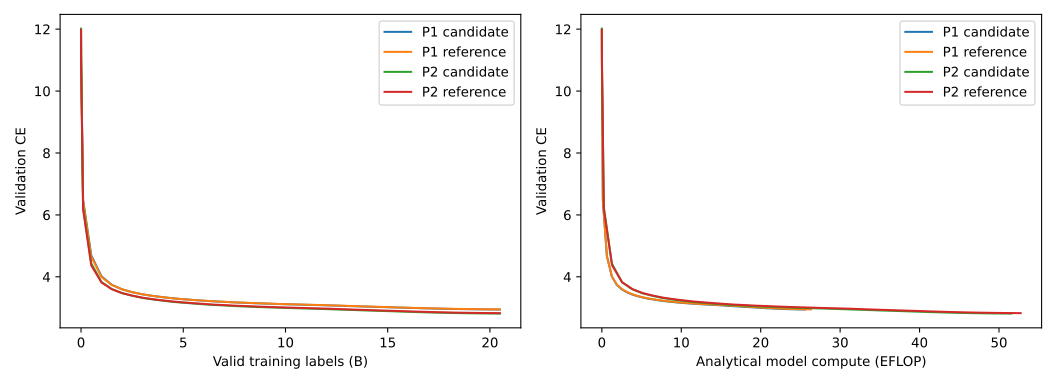

The file beside this chart, header and first rows:
anchor, arm, source_commit, manifest_fingerprint, cost_formula_version, attention_pairs_per_sequence, native_validation_labels, cumulative_model_flops_estimate, global_labels, padded_positions, step, validation_ce
P1, candidate, 1bea4d6d2c539e3ae02517aaeede5f9ab68271a7, e67a956d2fe51dd1784505a6f58d7790f397a096…, fixed_terminal_document_matrix_v1, 4180217, 1048576, 1309400938434311.5, 1048576, 1048576, 1, 11.98
P1, candidate, 1bea4d6d2c539e3ae02517aaeede5f9ab68271a7, e67a956d2fe51dd1784505a6f58d7790f397a096…, fixed_terminal_document_matrix_v1, 4180217, 1048576, 1.0475207507474492e+16, 8388608, 8388608, 8, 11.05
P1, candidate, 1bea4d6d2c539e3ae02517aaeede5f9ab68271a7, e67a956d2fe51dd1784505a6f58d7790f397a096…, fixed_terminal_document_matrix_v1, 4180217, 1048576, 1.243930891512596e+17, 99614720, 99614720, 95, 6.504
P1, candidate, 1bea4d6d2c539e3ae02517aaeede5f9ab68271a7, e67a956d2fe51dd1784505a6f58d7790f397a096…, fixed_terminal_document_matrix_v1, 4180217, 1048576, 6.245842476331666e+17, 500170752, 500170752, 477, 4.692
P1, candidate, 1bea4d6d2c539e3ae02517aaeede5f9ab68271a7, e67a956d2fe51dd1784505a6f58d7790f397a096…, fixed_terminal_document_matrix_v1, 4180217, 1048576, 1.2491684952663332e+18, 1000341504, 1000341504, 954, 4.017
P1, candidate, 1bea4d6d2c539e3ae02517aaeede5f9ab68271a7, e67a956d2fe51dd1784505a6f58d7790f397a096…, fixed_terminal_document_matrix_v1, 4180217, 1048576, 1.8737527428994998e+18, 1500512256, 1500512256, 1431, 3.743
P1, candidate, 1bea4d6d2c539e3ae02517aaeede5f9ab68271a7, e67a956d2fe51dd1784505a6f58d7790f397a096…, fixed_terminal_document_matrix_v1, 4180217, 1048576, 2.4983369905326664e+18, 2000683008, 2000683008, 1908, 3.598
P1, candidate, 1bea4d6d2c539e3ae02517aaeede5f9ab68271a7, e67a956d2fe51dd1784505a6f58d7790f397a096…, fixed_terminal_document_matrix_v1, 4180217, 1048576, 3.1229212381658327e+18, 2500853760, 2500853760, 2385, 3.505
P1, candidate, 1bea4d6d2c539e3ae02517aaeede5f9ab68271a7, e67a956d2fe51dd1784505a6f58d7790f397a096…, fixed_terminal_document_matrix_v1, 4180217, 1048576, 3.7475054857989996e+18, 3001024512, 3001024512, 2862, 3.435
P1, candidate, 1bea4d6d2c539e3ae02517aaeede5f9ab68271a7, e67a956d2fe51dd1784505a6f58d7790f397a096…, fixed_terminal_document_matrix_v1, 4180217, 1048576, 4.372089733432166e+18, 3501195264, 3501195264, 3339, 3.384
P1, candidate, 1bea4d6d2c539e3ae02517aaeede5f9ab68271a7, e67a956d2fe51dd1784505a6f58d7790f397a096…, fixed_terminal_document_matrix_v1, 4180217, 1048576, 4.996673981065333e+18, 4001366016, 4001366016, 3816, 3.343
P1, candidate, 1bea4d6d2c539e3ae02517aaeede5f9ab68271a7, e67a956d2fe51dd1784505a6f58d7790f397a096…, fixed_terminal_document_matrix_v1, 4180217, 1048576, 5.621258228698499e+18, 4501536768, 4501536768, 4293, 3.305
P1, candidate, 1bea4d6d2c539e3ae02517aaeede5f9ab68271a7, e67a956d2fe51dd1784505a6f58d7790f397a096…, fixed_terminal_document_matrix_v1, 4180217, 1048576, 6.244533075393232e+18, 5000658944, 5000658944, 4769, 3.276
P1, candidate, 1bea4d6d2c539e3ae02517aaeede5f9ab68271a7, e67a956d2fe51dd1784505a6f58d7790f397a096…, fixed_terminal_document_matrix_v1, 4180217, 1048576, 6.245842476331665e+18, 5001707520, 5001707520, 4770, 3.277
P1, candidate, 1bea4d6d2c539e3ae02517aaeede5f9ab68271a7, e67a956d2fe51dd1784505a6f58d7790f397a096…, fixed_terminal_document_matrix_v1, 4180217, 1048576, 6.870426723964833e+18, 5501878272, 5501878272, 5247, 3.252
P1, candidate, 1bea4d6d2c539e3ae02517aaeede5f9ab68271a7, e67a956d2fe51dd1784505a6f58d7790f397a096…, fixed_terminal_document_matrix_v1, 4180217, 1048576, 7.495010971597999e+18, 6002049024, 6002049024, 5724, 3.228
P1, candidate, 1bea4d6d2c539e3ae02517aaeede5f9ab68271a7, e67a956d2fe51dd1784505a6f58d7790f397a096…, fixed_terminal_document_matrix_v1, 4180217, 1048576, 8.119595219231165e+18, 6502219776, 6502219776, 6201, 3.207
P1, candidate, 1bea4d6d2c539e3ae02517aaeede5f9ab68271a7, e67a956d2fe51dd1784505a6f58d7790f397a096…, fixed_terminal_document_matrix_v1, 4180217, 1048576, 8.744179466864332e+18, 7002390528, 7002390528, 6678, 3.192
P1, candidate, 1bea4d6d2c539e3ae02517aaeede5f9ab68271a7, e67a956d2fe51dd1784505a6f58d7790f397a096…, fixed_terminal_document_matrix_v1, 4180217, 1048576, 9.3687637144975e+18, 7502561280, 7502561280, 7155, 3.174
P1, candidate, 1bea4d6d2c539e3ae02517aaeede5f9ab68271a7, e67a956d2fe51dd1784505a6f58d7790f397a096…, fixed_terminal_document_matrix_v1, 4180217, 1048576, 9.993347962130665e+18, 8002732032, 8002732032, 7632, 3.161
P1, candidate, 1bea4d6d2c539e3ae02517aaeede5f9ab68271a7, e67a956d2fe51dd1784505a6f58d7790f397a096…, fixed_terminal_document_matrix_v1, 4180217, 1048576, 1.0617932209763832e+19, 8502902784, 8502902784, 8109, 3.147
P1, candidate, 1bea4d6d2c539e3ae02517aaeede5f9ab68271a7, e67a956d2fe51dd1784505a6f58d7790f397a096…, fixed_terminal_document_matrix_v1, 4180217, 1048576, 1.1242516457396998e+19, 9003073536, 9003073536, 8586, 3.136
P1, candidate, 1bea4d6d2c539e3ae02517aaeede5f9ab68271a7, e67a956d2fe51dd1784505a6f58d7790f397a096…, fixed_terminal_document_matrix_v1, 4180217, 1048576, 1.1867100705030164e+19, 9503244288, 9503244288, 9063, 3.125
P1, candidate, 1bea4d6d2c539e3ae02517aaeede5f9ab68271a7, e67a956d2fe51dd1784505a6f58d7790f397a096…, fixed_terminal_document_matrix_v1, 4180217, 1048576, 1.249168495266333e+19, 10003415040, 10003415040, 9540, 3.114
P1, candidate, 1bea4d6d2c539e3ae02517aaeede5f9ab68271a7, e67a956d2fe51dd1784505a6f58d7790f397a096…, fixed_terminal_document_matrix_v1, 4180217, 1048576, 1.3094009384343116e+19, 10485760000, 10485760000, 10000, 3.107
P1, candidate, 1bea4d6d2c539e3ae02517aaeede5f9ab68271a7, e67a956d2fe51dd1784505a6f58d7790f397a096…, fixed_terminal_document_matrix_v1, 4180217, 1048576, 1.31162692002965e+19, 10503585792, 10503585792, 10017, 3.106
P1, candidate, 1bea4d6d2c539e3ae02517aaeede5f9ab68271a7, e67a956d2fe51dd1784505a6f58d7790f397a096…, fixed_terminal_document_matrix_v1, 4180217, 1048576, 1.3740853447929666e+19, 11003756544, 11003756544, 10494, 3.097
P1, candidate, 1bea4d6d2c539e3ae02517aaeede5f9ab68271a7, e67a956d2fe51dd1784505a6f58d7790f397a096…, fixed_terminal_document_matrix_v1, 4180217, 1048576, 1.4365437695562832e+19, 11503927296, 11503927296, 10971, 3.089
P1, candidate, 1bea4d6d2c539e3ae02517aaeede5f9ab68271a7, e67a956d2fe51dd1784505a6f58d7790f397a096…, fixed_terminal_document_matrix_v1, 4180217, 1048576, 1.4990021943195998e+19, 12004098048, 12004098048, 11448, 3.079
P1, candidate, 1bea4d6d2c539e3ae02517aaeede5f9ab68271a7, e67a956d2fe51dd1784505a6f58d7790f397a096…, fixed_terminal_document_matrix_v1, 4180217, 1048576, 1.5614606190829165e+19, 12504268800, 12504268800, 11925, 3.068
P1, candidate, 1bea4d6d2c539e3ae02517aaeede5f9ab68271a7, e67a956d2fe51dd1784505a6f58d7790f397a096…, fixed_terminal_document_matrix_v1, 4180217, 1048576, 1.623919043846233e+19, 13004439552, 13004439552, 12402, 3.058
P1, candidate, 1bea4d6d2c539e3ae02517aaeede5f9ab68271a7, e67a956d2fe51dd1784505a6f58d7790f397a096…, fixed_terminal_document_matrix_v1, 4180217, 1048576, 1.6863774686095497e+19, 13504610304, 13504610304, 12879, 3.048
P1, candidate, 1bea4d6d2c539e3ae02517aaeede5f9ab68271a7, e67a956d2fe51dd1784505a6f58d7790f397a096…, fixed_terminal_document_matrix_v1, 4180217, 1048576, 1.7488358933728664e+19, 14004781056, 14004781056, 13356, 3.037
P1, candidate, 1bea4d6d2c539e3ae02517aaeede5f9ab68271a7, e67a956d2fe51dd1784505a6f58d7790f397a096…, fixed_terminal_document_matrix_v1, 4180217, 1048576, 1.8112943181361832e+19, 14504951808, 14504951808, 13833, 3.027
P1, candidate, 1bea4d6d2c539e3ae02517aaeede5f9ab68271a7, e67a956d2fe51dd1784505a6f58d7790f397a096…, fixed_terminal_document_matrix_v1, 4180217, 1048576, 1.8737527428995e+19, 15005122560, 15005122560, 14310, 3.018
P1, candidate, 1bea4d6d2c539e3ae02517aaeede5f9ab68271a7, e67a956d2fe51dd1784505a6f58d7790f397a096…, fixed_terminal_document_matrix_v1, 4180217, 1048576, 1.9362111676628165e+19, 15505293312, 15505293312, 14787, 3.008
P1, candidate, 1bea4d6d2c539e3ae02517aaeede5f9ab68271a7, e67a956d2fe51dd1784505a6f58d7790f397a096…, fixed_terminal_document_matrix_v1, 4180217, 1048576, 1.998669592426133e+19, 16005464064, 16005464064, 15264, 2.998
P1, candidate, 1bea4d6d2c539e3ae02517aaeede5f9ab68271a7, e67a956d2fe51dd1784505a6f58d7790f397a096…, fixed_terminal_document_matrix_v1, 4180217, 1048576, 2.0611280171894497e+19, 16505634816, 16505634816, 15741, 2.988
P1, candidate, 1bea4d6d2c539e3ae02517aaeede5f9ab68271a7, e67a956d2fe51dd1784505a6f58d7790f397a096…, fixed_terminal_document_matrix_v1, 4180217, 1048576, 2.1235864419527664e+19, 17005805568, 17005805568, 16218, 2.979
P1, candidate, 1bea4d6d2c539e3ae02517aaeede5f9ab68271a7, e67a956d2fe51dd1784505a6f58d7790f397a096…, fixed_terminal_document_matrix_v1, 4180217, 1048576, 2.186044866716083e+19, 17505976320, 17505976320, 16695, 2.971
P1, candidate, 1bea4d6d2c539e3ae02517aaeede5f9ab68271a7, e67a956d2fe51dd1784505a6f58d7790f397a096…, fixed_terminal_document_matrix_v1, 4180217, 1048576, 2.2485032914793996e+19, 18006147072, 18006147072, 17172, 2.964
P1, candidate, 1bea4d6d2c539e3ae02517aaeede5f9ab68271a7, e67a956d2fe51dd1784505a6f58d7790f397a096…, fixed_terminal_document_matrix_v1, 4180217, 1048576, 2.3109617162427163e+19, 18506317824, 18506317824, 17649, 2.958
P1, candidate, 1bea4d6d2c539e3ae02517aaeede5f9ab68271a7, e67a956d2fe51dd1784505a6f58d7790f397a096…, fixed_terminal_document_matrix_v1, 4180217, 1048576, 2.373420141006033e+19, 19006488576, 19006488576, 18126, 2.953
P1, candidate, 1bea4d6d2c539e3ae02517aaeede5f9ab68271a7, e67a956d2fe51dd1784505a6f58d7790f397a096…, fixed_terminal_document_matrix_v1, 4180217, 1048576, 2.4358785657693495e+19, 19506659328, 19506659328, 18603, 2.949
P1, candidate, 1bea4d6d2c539e3ae02517aaeede5f9ab68271a7, e67a956d2fe51dd1784505a6f58d7790f397a096…, fixed_terminal_document_matrix_v1, 4180217, 1048576, 2.498336990532666e+19, 20006830080, 20006830080, 19080, 2.946
P1, candidate, 1bea4d6d2c539e3ae02517aaeede5f9ab68271a7, e67a956d2fe51dd1784505a6f58d7790f397a096…, fixed_terminal_document_matrix_v1, 4180217, 1048576, 2.5581766134191145e+19, 20486029312, 20486029312, 19537, 2.944
P1, reference, 1bea4d6d2c539e3ae02517aaeede5f9ab68271a7, e67a956d2fe51dd1784505a6f58d7790f397a096…, fixed_terminal_document_matrix_v1, 4180217, 1048576, 1347165721640312.0, 1048576, 1048576, 1, 12.01
P1, reference, 1bea4d6d2c539e3ae02517aaeede5f9ab68271a7, e67a956d2fe51dd1784505a6f58d7790f397a096…, fixed_terminal_document_matrix_v1, 4180217, 1048576, 1.0777325773122496e+16, 8388608, 8388608, 8, 10.89
P1, reference, 1bea4d6d2c539e3ae02517aaeede5f9ab68271a7, e67a956d2fe51dd1784505a6f58d7790f397a096…, fixed_terminal_document_matrix_v1, 4180217, 1048576, 1.2798074355582963e+17, 99614720, 99614720, 95, 6.448
P1, reference, 1bea4d6d2c539e3ae02517aaeede5f9ab68271a7, e67a956d2fe51dd1784505a6f58d7790f397a096…, fixed_terminal_document_matrix_v1, 4180217, 1048576, 6.425980492224288e+17, 500170752, 500170752, 477, 4.653
P1, reference, 1bea4d6d2c539e3ae02517aaeede5f9ab68271a7, e67a956d2fe51dd1784505a6f58d7790f397a096…, fixed_terminal_document_matrix_v1, 4180217, 1048576, 1.2851960984448576e+18, 1000341504, 1000341504, 954, 3.995
P1, reference, 1bea4d6d2c539e3ae02517aaeede5f9ab68271a7, e67a956d2fe51dd1784505a6f58d7790f397a096…, fixed_terminal_document_matrix_v1, 4180217, 1048576, 1.9277941476672865e+18, 1500512256, 1500512256, 1431, 3.737
P1, reference, 1bea4d6d2c539e3ae02517aaeede5f9ab68271a7, e67a956d2fe51dd1784505a6f58d7790f397a096…, fixed_terminal_document_matrix_v1, 4180217, 1048576, 2.570392196889715e+18, 2000683008, 2000683008, 1908, 3.597
P1, reference, 1bea4d6d2c539e3ae02517aaeede5f9ab68271a7, e67a956d2fe51dd1784505a6f58d7790f397a096…, fixed_terminal_document_matrix_v1, 4180217, 1048576, 3.212990246112144e+18, 2500853760, 2500853760, 2385, 3.505
P1, reference, 1bea4d6d2c539e3ae02517aaeede5f9ab68271a7, e67a956d2fe51dd1784505a6f58d7790f397a096…, fixed_terminal_document_matrix_v1, 4180217, 1048576, 3.855588295334573e+18, 3001024512, 3001024512, 2862, 3.435
P1, reference, 1bea4d6d2c539e3ae02517aaeede5f9ab68271a7, e67a956d2fe51dd1784505a6f58d7790f397a096…, fixed_terminal_document_matrix_v1, 4180217, 1048576, 4.4981863445570017e+18, 3501195264, 3501195264, 3339, 3.384
P1, reference, 1bea4d6d2c539e3ae02517aaeede5f9ab68271a7, e67a956d2fe51dd1784505a6f58d7790f397a096…, fixed_terminal_document_matrix_v1, 4180217, 1048576, 5.14078439377943e+18, 4001366016, 4001366016, 3816, 3.342
P1, reference, 1bea4d6d2c539e3ae02517aaeede5f9ab68271a7, e67a956d2fe51dd1784505a6f58d7790f397a096…, fixed_terminal_document_matrix_v1, 4180217, 1048576, 5.783382443001859e+18, 4501536768, 4501536768, 4293, 3.306
P1, reference, 1bea4d6d2c539e3ae02517aaeede5f9ab68271a7, e67a956d2fe51dd1784505a6f58d7790f397a096…, fixed_terminal_document_matrix_v1, 4180217, 1048576, 6.424633326502648e+18, 5000658944, 5000658944, 4769, 3.277
P1, reference, 1bea4d6d2c539e3ae02517aaeede5f9ab68271a7, e67a956d2fe51dd1784505a6f58d7790f397a096…, fixed_terminal_document_matrix_v1, 4180217, 1048576, 6.425980492224288e+18, 5001707520, 5001707520, 4770, 3.277
... 124 more rows
